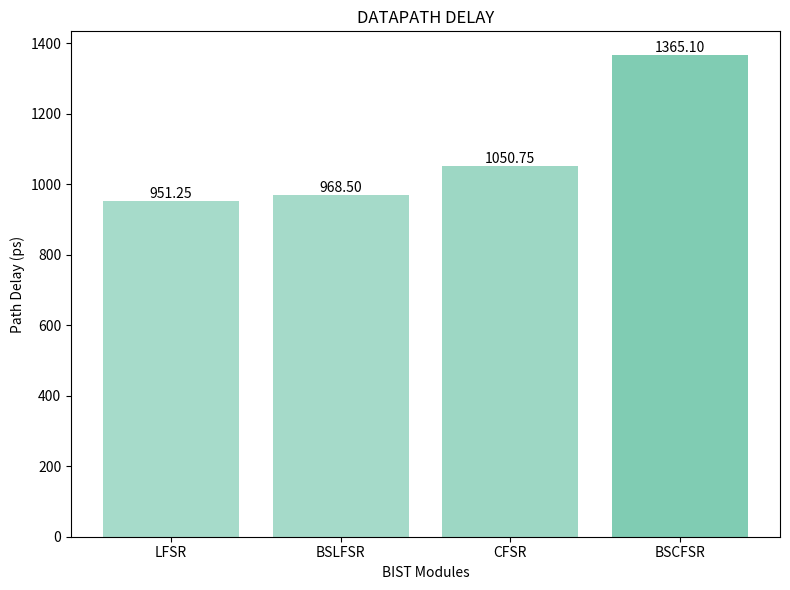
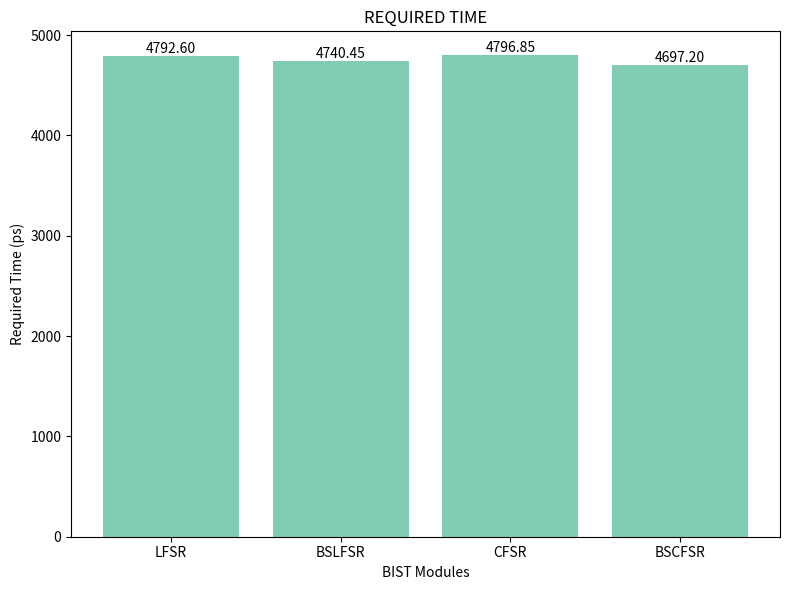
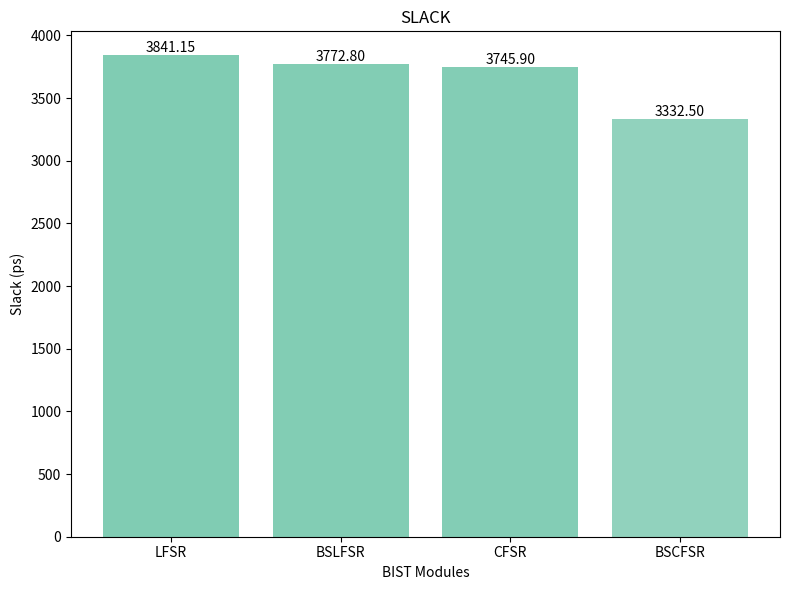

Python code for these plots, in order:
# import matplotlib.pyplot as plt
# import numpy as np

# # Data for BIST Modules
# modules = ['LFSR', 'BSLFSR', 'CFSR', 'BSCFSR']

# # Values for each module
# # total_area = [2524.261, 2867.137, 2600.708, 2914.822]
# # static_power = [10714.955, 12798.578, 11052.570, 12809.842]
# # dynamic_power = [78047.459, 122876.580,  83656.301, 126954.438]
# # total_power = [88762.414,  135675.157,   94708.871 , 139764.280]
# # leaf_instance_count = [395, 404, 411, 429]
# pathdelay= [951,968,1050,1365]
# Required_time= [4792,4740,4796,4697]
# Slack=[3841,3772,3745,3332]

# # Function to plot a bar chart
# def plot_bar_chart(values, title, ylabel):
#     plt.figure(figsize=(8, 6))
#     bars = plt.bar(modules, values, color=['blue', 'red', 'orange', 'green'])
#     plt.title(title)
#     plt.xlabel('BIST Modules')
#     plt.ylabel(ylabel)
    
#     # Adding the values on top of the bars
#     for bar in bars:
#         yval = bar.get_height()
#         plt.text(bar.get_x() + bar.get_width()/2, yval, round(yval, 2), ha='center', va='bottom')

#     plt.show()

# # Plotting the charts
# # plot_bar_chart(total_area, 'Total Area Comparison', 'Total Area (units)')
# # plot_bar_chart(static_power, 'Static Power Comparison', 'Static Power (nW)')
# # plot_bar_chart(dynamic_power, 'Dynamic Power Comparison', 'Dynamic Power (nW)')
# # plot_bar_chart(total_power, 'Total Power Comparison', 'Total Power (nW)')
# # plot_bar_chart(leaf_instance_count, 'Leaf Instance Count Comparison', 'Leaf Instance Count')
# plot_bar_chart(pathdelay, 'DATAPATH DELAY', 'path delay ps')
# plot_bar_chart(Required_time,'REQUIRED TIME','Required time ps')
# plot_bar_chart(Slack,'SLACK','Slack ps')
import matplotlib.pyplot as plt
import numpy as np

# Data for BIST Modules
modules = ['LFSR', 'BSLFSR', 'CFSR', 'BSCFSR']

# Values for each module
pathdelay = [951.25, 968.50, 1050.75, 1365.10]
Required_time = [4792.60, 4740.45, 4796.85, 4697.20]
Slack = [3841.15, 3772.80, 3745.90, 3332.50]

# Function to plot a bar chart with color intensity
def plot_bar_chart(values, title, ylabel):
    plt.figure(figsize=(8, 6))
    
    # Normalize values for color intensity
    max_value = max(values)
    colors = [(0.5, 0.8, 0.7, value / max_value) for value in values]  # Blue color with varying intensity
    
    # Creating bars with the calculated colors
    bars = plt.bar(modules, values, color=colors)
    plt.title(title)
    plt.xlabel('BIST Modules')
    plt.ylabel(ylabel)
    
    # Adding the values on top of the bars with decimal formatting
    for bar in bars:
        yval = bar.get_height()
        plt.text(bar.get_x() + bar.get_width()/2, yval, f"{yval:.2f}", ha='center', va='bottom')

    plt.tight_layout()
    plt.show()

# Plotting the charts
plot_bar_chart(pathdelay, 'DATAPATH DELAY', 'Path Delay (ps)')
plot_bar_chart(Required_time, 'REQUIRED TIME', 'Required Time (ps)')
plot_bar_chart(Slack, 'SLACK', 'Slack (ps)')
